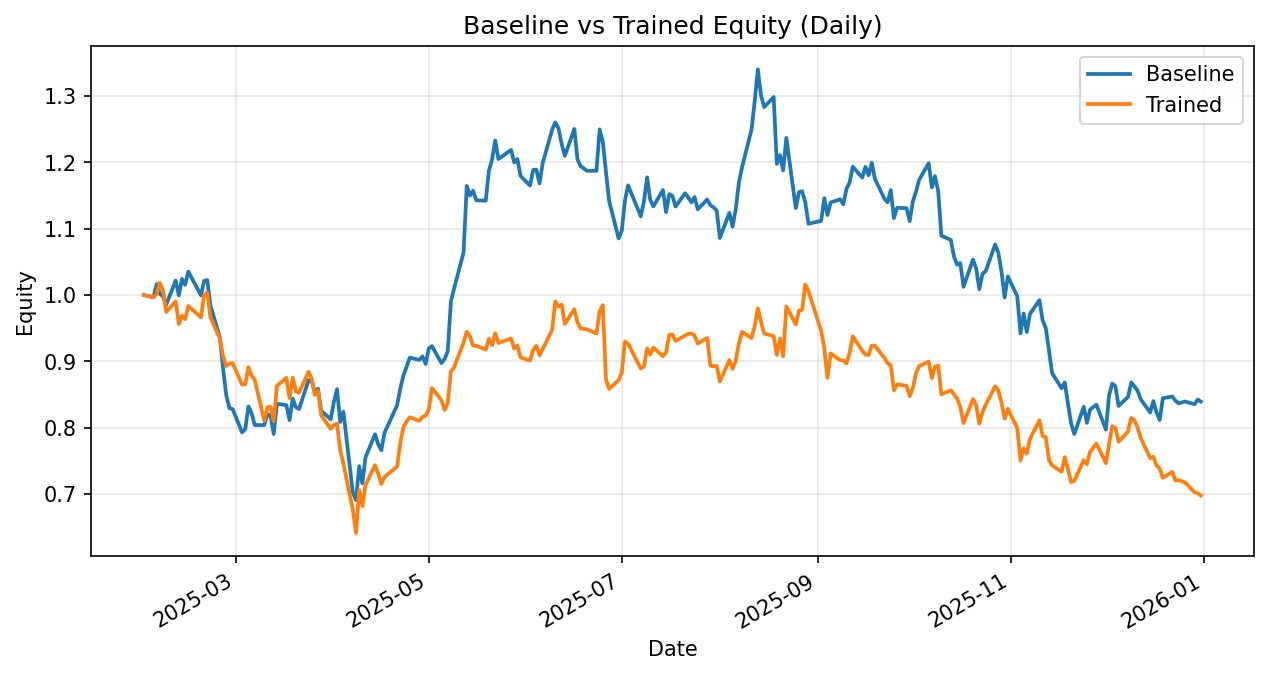

The table this chart was drawn from, first rows:
date, daily_return_x, equity_baseline, daily_return_y, equity_trained
2025-01-31, 0.0, 1.0, 0.0, 1.0
2025-02-03, -0.003333, 0.9967, -0.003333, 0.9967
2025-02-04, 0.02003, 1.017, 0.005162, 1.002
2025-02-05, -0.01439, 1.002, 0.01652, 1.018
2025-02-06, -0.004172, 0.9978, -0.01045, 1.008
2025-02-07, -0.01257, 0.9853, -0.03262, 0.9748
2025-02-10, 0.03731, 1.022, 0.01591, 0.9904
2025-02-11, -0.022, 0.9996, -0.03414, 0.9565
2025-02-12, 0.02472, 1.024, 0.01277, 0.9688
2025-02-13, -0.008589, 1.015, -0.00519, 0.9637
2025-02-14, 0.01966, 1.035, 0.0206, 0.9836
2025-02-18, -0.03458, 0.9996, -0.01729, 0.9666
2025-02-19, 0.02181, 1.021, 0.0344, 0.9998
2025-02-20, 0.001019, 1.022, 0.004057, 1.004
2025-02-21, -0.03756, 0.9841, -0.03724, 0.9665
2025-02-24, -0.04895, 0.9359, -0.03345, 0.9342
2025-02-25, -0.05088, 0.8883, -0.02853, 0.9075
2025-02-26, -0.04406, 0.8491, -0.01585, 0.8931
2025-02-27, -0.02318, 0.8295, 0.004064, 0.8968
2025-02-28, -0.001421, 0.8283, 0.0008495, 0.8975
2025-03-03, -0.04254, 0.7931, -0.03625, 0.865
2025-03-04, 0.00649, 0.7982, 0.0006861, 0.8656
2025-03-05, 0.04266, 0.8322, 0.02961, 0.8912
2025-03-06, -0.01284, 0.8216, -0.01442, 0.8784
2025-03-07, -0.0212, 0.8041, -0.006831, 0.8724
2025-03-10, 0.0, 0.8041, -0.07088, 0.8105
2025-03-11, 0.01991, 0.8201, 0.0253, 0.831
2025-03-12, -0.001901, 0.8186, 0.0006679, 0.8316
2025-03-13, -0.03401, 0.7907, -0.02602, 0.81
2025-03-14, 0.05746, 0.8362, 0.06559, 0.8631
2025-03-17, -0.002397, 0.8342, 0.01421, 0.8753
2025-03-18, -0.02724, 0.8115, -0.03512, 0.8446
2025-03-19, 0.04008, 0.844, 0.03675, 0.8756
2025-03-20, -0.01531, 0.8311, -0.02354, 0.855
2025-03-21, -0.003216, 0.8284, -0.002604, 0.8528
2025-03-24, 0.05216, 0.8716, 0.03694, 0.8843
2025-03-25, -0.001278, 0.8705, -0.0118, 0.8739
2025-03-26, -0.01868, 0.8542, -0.02769, 0.8497
2025-03-27, 0.005476, 0.8589, 0.007547, 0.8561
2025-03-28, -0.03864, 0.8257, -0.0432, 0.8191
2025-03-31, -0.01565, 0.8128, -0.02528, 0.7984
2025-04-01, 0.03179, 0.8386, 0.007265, 0.8042
2025-04-02, 0.02337, 0.8582, 0.002622, 0.8063
2025-04-03, -0.05762, 0.8088, -0.04867, 0.7671
2025-04-04, 0.01923, 0.8243, -0.02744, 0.746
2025-04-07, -0.1484, 0.702, -0.09309, 0.6766
2025-04-08, -0.01564, 0.691, -0.05189, 0.6415
2025-04-09, 0.07385, 0.7421, 0.1005, 0.7059
2025-04-10, -0.03479, 0.7163, -0.0337, 0.6822
2025-04-11, 0.05478, 0.7555, 0.04619, 0.7137
2025-04-14, 0.0461, 0.7903, 0.04211, 0.7437
2025-04-15, -0.01879, 0.7755, -0.01686, 0.7312
2025-04-16, -0.01189, 0.7662, -0.02152, 0.7155
2025-04-17, 0.03409, 0.7924, 0.01429, 0.7257
2025-04-21, 0.05275, 0.8342, 0.02206, 0.7417
2025-04-22, 0.03002, 0.8592, 0.04791, 0.7772
2025-04-23, 0.02322, 0.8792, 0.03075, 0.8011
2025-04-24, 0.01467, 0.8921, 0.01047, 0.8095
2025-04-25, 0.01534, 0.9057, 0.0078, 0.8158
2025-04-28, -0.003823, 0.9023, -0.006441, 0.8106
... 171 more rows
